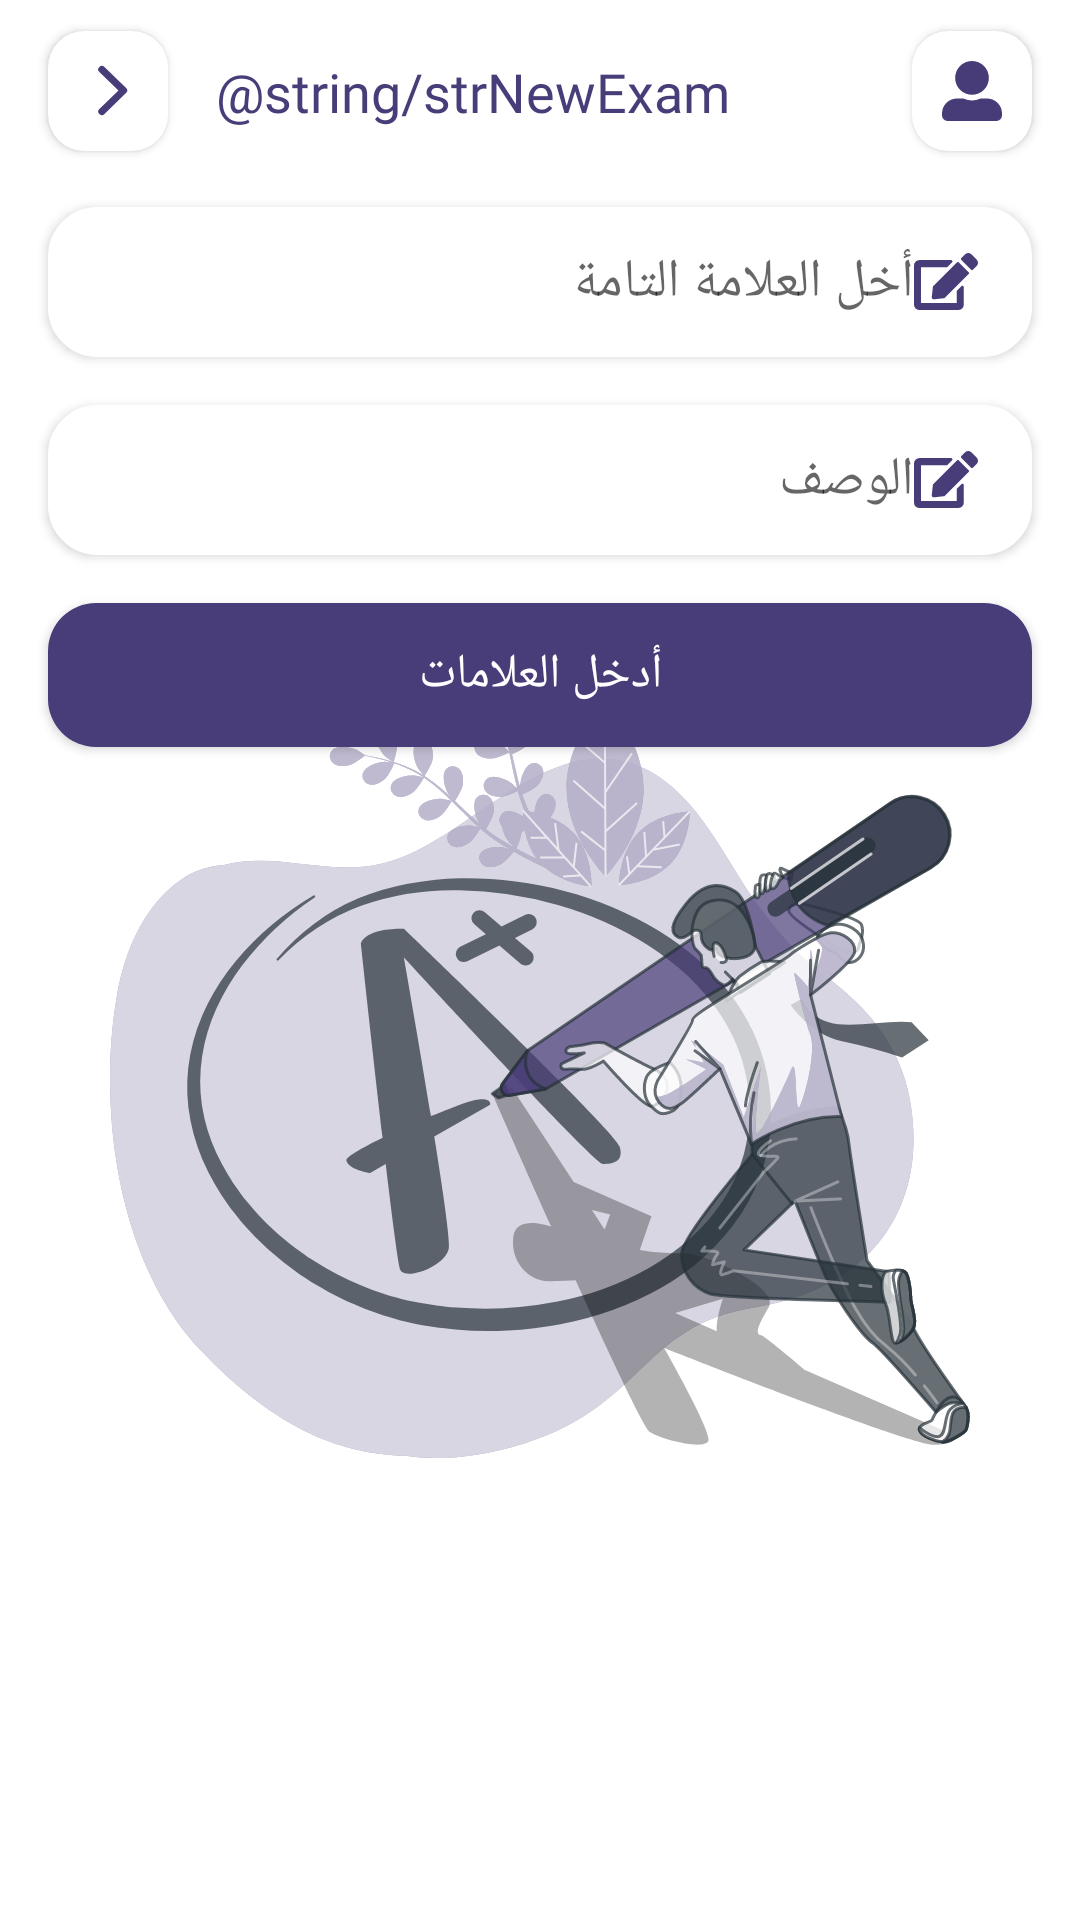

Write the Android layout XML for this screen, with the resource values it uses.
<!-- AndroidManifest.xml: application theme Theme.AleppoCollage -->
<!-- res/layout/fragment_max_mark.xml -->
<?xml version="1.0" encoding="utf-8"?>
<androidx.constraintlayout.widget.ConstraintLayout xmlns:android="http://schemas.android.com/apk/res/android"
    xmlns:app="http://schemas.android.com/apk/res-auto"
    xmlns:tools="http://schemas.android.com/tools"
    android:layout_width="match_parent"
    android:layout_height="match_parent"
    android:background="@color/colorWhite"
    tools:context=".ui.mark.maxmark.MaxMarkFragment">

    <RelativeLayout
        android:id="@+id/relativeMaxMarkBar"
        android:layout_width="match_parent"
        android:layout_height="wrap_content"
        app:layout_constraintEnd_toEndOf="parent"
        app:layout_constraintStart_toStartOf="parent"
        app:layout_constraintTop_toTopOf="parent">

        <androidx.cardview.widget.CardView
            android:id="@+id/cardMaxMarkProfile"
            android:layout_width="@dimen/dmSizeCardButtonAppBar"
            android:layout_height="@dimen/dmSizeCardButtonAppBar"
            android:layout_alignParentEnd="true"
            android:layout_centerVertical="true"
            android:layout_marginTop="@dimen/dmMarginTop"
            android:layout_marginEnd="@dimen/dmMarginEnd"
            android:layout_marginBottom="5dp"
            android:clickable="true"
            android:elevation="@dimen/dmElevationButton"
            android:focusable="true"
            android:foreground="?attr/selectableItemBackground"
            app:cardCornerRadius="@dimen/dmRadiusCardViewAppBar">

            <ImageView
                android:layout_width="@dimen/dmSizeIconImageAppBar"
                android:layout_height="@dimen/dmSizeIconImageAppBar"
                android:layout_gravity="center"
                android:background="@drawable/ic_profile" />

        </androidx.cardview.widget.CardView>

        <androidx.cardview.widget.CardView
            android:id="@+id/cardMaxMarkBack"
            android:layout_width="@dimen/dmSizeCardButtonAppBar"
            android:layout_height="@dimen/dmSizeCardButtonAppBar"
            android:layout_centerVertical="true"
            android:layout_marginStart="@dimen/dmMarginStart"
            android:layout_marginTop="@dimen/dmMarginTop"
            android:layout_marginBottom="5dp"
            android:clickable="true"
            android:elevation="16dp"
            android:focusable="true"
            android:foreground="?attr/selectableItemBackground"
            app:cardCornerRadius="@dimen/dmRadiusCardViewAppBar">

            <ImageView
                android:layout_width="@dimen/dmSizeIconBackAppBar"
                android:layout_height="@dimen/dmSizeIconBackAppBar"
                android:layout_gravity="center"
                android:background="@drawable/ic_back_ward" />

        </androidx.cardview.widget.CardView>

        <TextView
            android:layout_width="wrap_content"
            android:layout_height="wrap_content"
            android:layout_centerVertical="true"
            android:layout_marginStart="@dimen/dmMarginStart"
            android:layout_toEndOf="@+id/cardMaxMarkBack"
            android:fontFamily="@font/cairo_black"
            android:text="@string/strNewExam"
            android:textColor="@color/colorPrimary"
            android:textSize="@dimen/dmTextSizeTitleTextView" />

    </RelativeLayout>

    <androidx.core.widget.NestedScrollView
        android:layout_width="match_parent"
        android:layout_height="0dp"
        android:fillViewport="true"
        app:layout_constraintBottom_toBottomOf="parent"
        app:layout_constraintEnd_toEndOf="parent"
        app:layout_constraintStart_toStartOf="parent"
        app:layout_constraintTop_toBottomOf="@+id/relativeMaxMarkBar">

        <RelativeLayout
            android:layout_width="match_parent"
            android:layout_height="wrap_content">

            <EditText
                android:id="@+id/edtMaxMarkValue"
                android:layout_width="match_parent"
                android:layout_height="wrap_content"
                android:layout_marginStart="@dimen/dmMarginStart"
                android:layout_marginTop="@dimen/dmHalfMarginTop"
                android:layout_marginEnd="@dimen/dmMarginEnd"
                android:layout_marginBottom="@dimen/dmHalfMarginBottom"
                android:background="@drawable/bg_edit_text_border"
                android:drawableEnd="@drawable/ic_edit"
                android:elevation="@dimen/dmElevationRegisterStudentEditText"
                android:fontFamily="@font/cairo_regular"
                android:hint="@string/strEnterTopMark"
                android:inputType="number"
                android:paddingStart="@dimen/dmPaddingStartRegisterStudentEditText"
                android:paddingEnd="@dimen/dmPaddingEndRegisterStudentEditText" />

            <EditText
                android:id="@+id/edtMaxMarkDescription"
                android:layout_width="match_parent"
                android:layout_height="wrap_content"
                android:layout_below="@+id/edtMaxMarkValue"
                android:layout_marginStart="@dimen/dmMarginStart"
                android:layout_marginTop="@dimen/dmHalfMarginTop"
                android:layout_marginEnd="@dimen/dmMarginEnd"
                android:layout_marginBottom="@dimen/dmHalfMarginBottom"
                android:background="@drawable/bg_edit_text_border"
                android:drawableEnd="@drawable/ic_edit"
                android:elevation="@dimen/dmElevationRegisterStudentEditText"
                android:fontFamily="@font/cairo_regular"
                android:hint="@string/strDescription"
                android:inputType="text"
                android:paddingStart="@dimen/dmPaddingStartRegisterStudentEditText"
                android:paddingEnd="@dimen/dmPaddingEndRegisterStudentEditText" />

            <Button
                android:id="@+id/btnMaxMarkSave"
                android:layout_width="match_parent"
                android:layout_height="wrap_content"
                android:layout_below="@+id/edtMaxMarkDescription"
                android:layout_marginStart="@dimen/dmMarginStart"
                android:layout_marginTop="@dimen/dmHalfMarginTop"
                android:layout_marginEnd="@dimen/dmMarginEnd"
                android:background="@drawable/bg_button_sign_in_purple"
                android:elevation="@dimen/dmElevationButton"
                android:fontFamily="@font/cairo_bold"
                android:text="@string/strEnterMark"
                android:textColor="@color/colorWhite"
                android:textSize="@dimen/dmTextSizeButton" />

            <ImageView
                android:id="@+id/imgMaxMark"
                android:layout_width="wrap_content"
                android:layout_height="wrap_content"
                android:layout_centerInParent="true"
                android:src="@drawable/ic_aplus" />

        </RelativeLayout>

    </androidx.core.widget.NestedScrollView>

</androidx.constraintlayout.widget.ConstraintLayout>
<!-- resources referenced by this layout -->
<resources>
  <color name="colorPrimary">#493D79</color>
  <color name="colorWhite">#fff</color>
  <dimen name="dmElevationButton">16dp</dimen>
  <dimen name="dmElevationRegisterStudentEditText">2dp</dimen>
  <dimen name="dmHalfMarginBottom">8dp</dimen>
  <dimen name="dmHalfMarginTop">8dp</dimen>
  <dimen name="dmMarginEnd">16dp</dimen>
  <dimen name="dmMarginStart">16dp</dimen>
  <dimen name="dmMarginTop">16dp</dimen>
  <dimen name="dmPaddingEndRegisterStudentEditText">18dp</dimen>
  <dimen name="dmPaddingStartRegisterStudentEditText">18dp</dimen>
  <dimen name="dmRadiusCardViewAppBar">12dp</dimen>
  <dimen name="dmSizeCardButtonAppBar">40dp</dimen>
  <dimen name="dmSizeIconBackAppBar">35dp</dimen>
  <dimen name="dmSizeIconImageAppBar">20dp</dimen>
  <dimen name="dmTextSizeButton">16sp</dimen>
  <dimen name="dmTextSizeTitleTextView">18sp</dimen>
  <!-- drawable bg_button_sign_in_purple (drawable-v24) -->
  <?xml version="1.0" encoding="utf-8"?>
  <ripple xmlns:android="http://schemas.android.com/apk/res/android"    android:color="@color/colorWhite">    <item>        <shape android:shape="rectangle">            <corners android:radius="16dp" />            <solid android:color="@color/colorPrimary" />        </shape>    </item>    <item android:id="@android:id/mask">        <shape android:shape="rectangle">            <corners android:radius="16dp" />            <solid android:color="?android:colorAccent" />        </shape>    </item></ripple>
  <!-- drawable ic_back_ward (drawable) -->
  <vector xmlns:android="http://schemas.android.com/apk/res/android"
      android:width="40dp"
      android:height="40dp"
      android:viewportWidth="40"
      android:viewportHeight="40">
    <path
        android:pathData="M24.19,19.997 L16.89,12.913a1.307,1.307 0,0 1,0 -1.891,1.418 1.418,0 0,1 1.951,-0l8.263,8.026a1.309,1.309 0,0 1,0.04 1.846L18.851,28.977A1.414,1.414 0,0 1,16.9 28.977a1.307,1.307 135,0 1,0 -1.891Z"
        android:fillColor="#493d79"/>
  </vector>
  <!-- drawable ic_profile (drawable) -->
  <vector xmlns:android="http://schemas.android.com/apk/res/android"
      android:width="19.903dp"
      android:height="19.903dp"
      android:viewportWidth="19.903"
      android:viewportHeight="19.903">
    <path
        android:pathData="M9.952,11.2a5.6,5.6 0,1 0,-5.6 -5.6A5.6,5.6 0,0 0,9.952 11.2ZM14.928,12.444L12.786,12.444a6.767,6.767 0,0 1,-5.668 0L4.976,12.444A4.975,4.975 0,0 0,0 17.415v0.622A1.866,1.866 0,0 0,1.866 19.9L18.037,19.9A1.866,1.866 0,0 0,19.9 18.037v-0.622A4.975,4.975 0,0 0,14.927 12.44Z"
        android:fillColor="#483c78"/>
  </vector>
  <string name="strDescription">الوصف</string>
  <string name="strEnterMark">أدخل العلامات</string>
  <string name="strEnterTopMark">أخل العلامة التامة</string>
  <string name="strNewExam">مذاكرة جديدة</string>
  <style name="Theme.AleppoCollage" parent="Theme.AppCompat.DayNight.NoActionBar">
          <item name="colorPrimary">@color/colorPrimary</item>
          <item name="colorPrimaryVariant">@color/colorPrimary</item>
          <item name="colorOnPrimary">@color/colorWhite</item>
          <item name="android:forceDarkAllowed" tools:targetApi="q">false</item>
          <item name="android:windowLightStatusBar" tools:targetApi="m">true</item>
          <item name="android:windowTranslucentStatus" tools:targetApi="kitkat">true</item>
          <item name="android:statusBarColor" tools:targetApi="l">?attr/colorPrimaryVariant</item>
      </style>
</resources>
